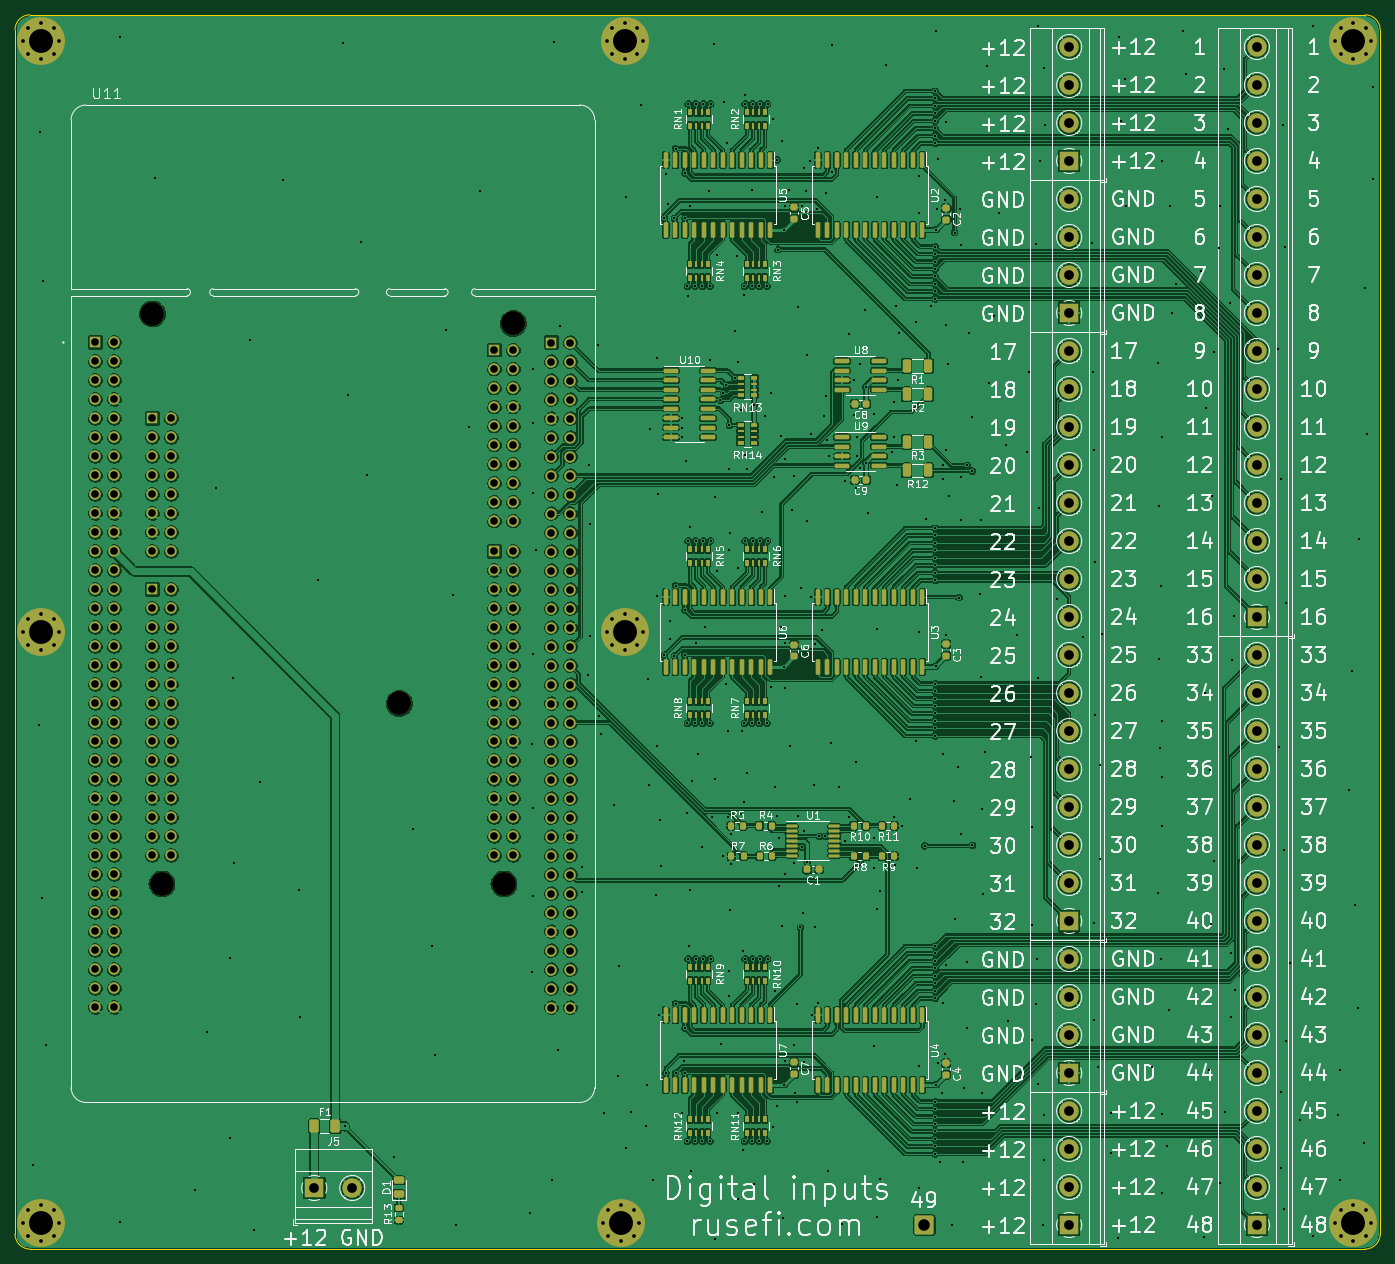
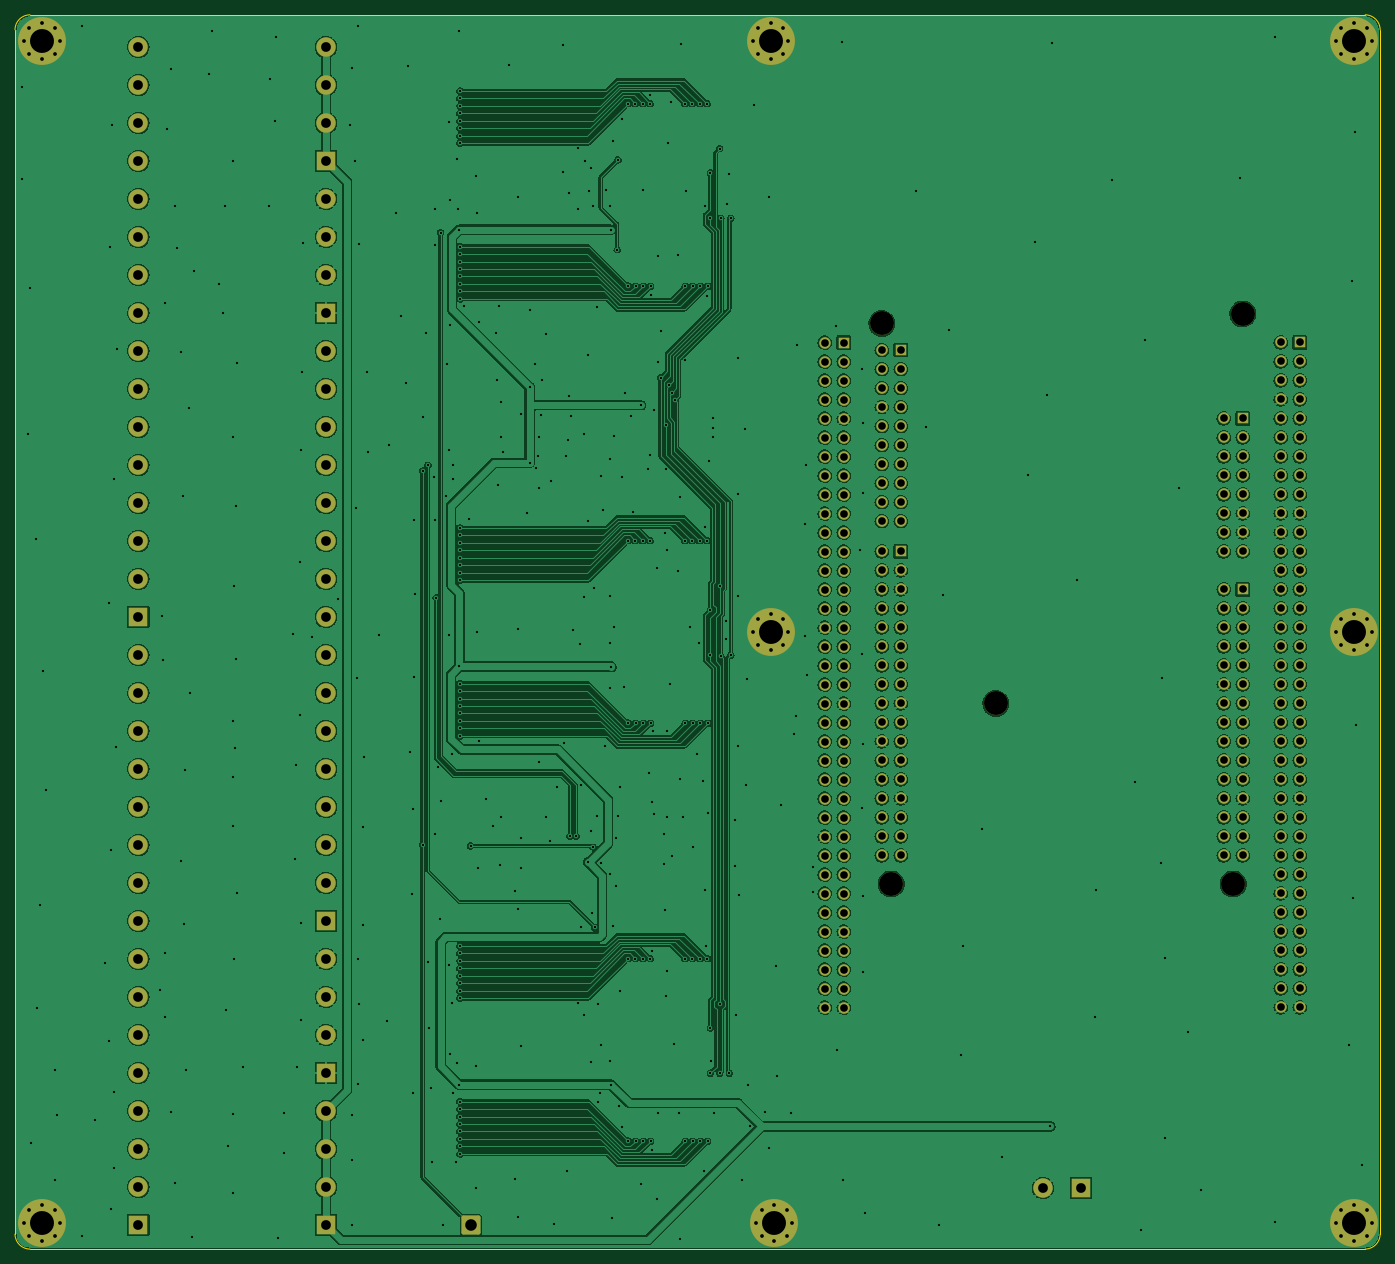
Circuit board: 11 layer files. Board 182.5 x 165.0 mm.
- bottom_copper: digital_inputs-B_Cu.gbr (978221 bytes)
- bottom_mask: digital_inputs-B_Mask.gbr (11890 bytes)
- paste: digital_inputs-B_Paste.gbr (499 bytes)
- bottom_silk: digital_inputs-B_Silkscreen.gbr (500 bytes)
- outline: digital_inputs-Edge_Cuts.gbr (1040 bytes)
- top_copper: digital_inputs-F_Cu.gbr (1540243 bytes)
- top_mask: digital_inputs-F_Mask.gbr (23511 bytes)
- paste: digital_inputs-F_Paste.gbr (12650 bytes)
- top_silk: digital_inputs-F_Silkscreen.gbr (159484 bytes)
- drill: digital_inputs-NPTH.drl (456 bytes)
- drill: digital_inputs-PTH.drl (14599 bytes)

=== bottom_copper: digital_inputs-B_Cu.gbr (978221 bytes, source omitted) ===
=== bottom_mask: digital_inputs-B_Mask.gbr (11890 bytes, source omitted) ===
=== paste: digital_inputs-B_Paste.gbr ===
%TF.GenerationSoftware,KiCad,Pcbnew,(5.99.0-10483-ga6ad7a4a70)*%
%TF.CreationDate,2021-07-25T14:43:05+03:00*%
%TF.ProjectId,digital_inputs,64696769-7461-46c5-9f69-6e707574732e,rev?*%
%TF.SameCoordinates,Original*%
%TF.FileFunction,Paste,Bot*%
%TF.FilePolarity,Positive*%
%FSLAX46Y46*%
G04 Gerber Fmt 4.6, Leading zero omitted, Abs format (unit mm)*
G04 Created by KiCad (PCBNEW (5.99.0-10483-ga6ad7a4a70)) date 2021-07-25 14:43:05*
%MOMM*%
%LPD*%
G01*
G04 APERTURE LIST*
G04 APERTURE END LIST*
M02*

=== bottom_silk: digital_inputs-B_Silkscreen.gbr ===
%TF.GenerationSoftware,KiCad,Pcbnew,(5.99.0-10483-ga6ad7a4a70)*%
%TF.CreationDate,2021-07-25T14:43:05+03:00*%
%TF.ProjectId,digital_inputs,64696769-7461-46c5-9f69-6e707574732e,rev?*%
%TF.SameCoordinates,Original*%
%TF.FileFunction,Legend,Bot*%
%TF.FilePolarity,Positive*%
%FSLAX46Y46*%
G04 Gerber Fmt 4.6, Leading zero omitted, Abs format (unit mm)*
G04 Created by KiCad (PCBNEW (5.99.0-10483-ga6ad7a4a70)) date 2021-07-25 14:43:05*
%MOMM*%
%LPD*%
G01*
G04 APERTURE LIST*
G04 APERTURE END LIST*
M02*

=== outline: digital_inputs-Edge_Cuts.gbr ===
%TF.GenerationSoftware,KiCad,Pcbnew,(5.99.0-10483-ga6ad7a4a70)*%
%TF.CreationDate,2021-07-25T14:43:05+03:00*%
%TF.ProjectId,digital_inputs,64696769-7461-46c5-9f69-6e707574732e,rev?*%
%TF.SameCoordinates,Original*%
%TF.FileFunction,Profile,NP*%
%FSLAX46Y46*%
G04 Gerber Fmt 4.6, Leading zero omitted, Abs format (unit mm)*
G04 Created by KiCad (PCBNEW (5.99.0-10483-ga6ad7a4a70)) date 2021-07-25 14:43:05*
%MOMM*%
%LPD*%
G01*
G04 APERTURE LIST*
%TA.AperFunction,Profile*%
%ADD10C,0.100000*%
%TD*%
G04 APERTURE END LIST*
D10*
X129000000Y-47000000D02*
G75*
G03*
X127000000Y-49000000I0J-2000000D01*
G01*
X129000000Y-212000000D02*
G75*
G02*
X127000000Y-210000000I0J2000000D01*
G01*
X309500000Y-49000000D02*
X309500000Y-210000000D01*
X127000000Y-49000000D02*
X127000000Y-210000000D01*
X307500000Y-212000000D02*
X129000000Y-212000000D01*
X307500000Y-47000000D02*
X129000000Y-47000000D01*
X309500000Y-210000000D02*
G75*
G02*
X307500000Y-212000000I-2000000J0D01*
G01*
X309500000Y-49000000D02*
G75*
G03*
X307500000Y-47000000I-2000000J0D01*
G01*
M02*

=== top_copper: digital_inputs-F_Cu.gbr (1540243 bytes, source omitted) ===
=== top_mask: digital_inputs-F_Mask.gbr (23511 bytes, source omitted) ===
=== paste: digital_inputs-F_Paste.gbr (12650 bytes, source omitted) ===
=== top_silk: digital_inputs-F_Silkscreen.gbr (159484 bytes, source omitted) ===
=== drill: digital_inputs-NPTH.drl ===
M48
; DRILL file {KiCad (5.99.0-10483-ga6ad7a4a70)} date Sun Jul 25 14:43:07 2021
; FORMAT={-:-/ absolute / metric / decimal}
; #@! TF.CreationDate,2021-07-25T14:43:07+03:00
; #@! TF.GenerationSoftware,Kicad,Pcbnew,(5.99.0-10483-ga6ad7a4a70)
; #@! TF.FileFunction,NonPlated,1,2,NPTH
FMAT,2
METRIC
; #@! TA.AperFunction,NonPlated,NPTH,ComponentDrill
T1C3.200
%
G90
G05
T1
X145.37Y-86.99
X146.64Y-163.19
X178.39Y-139.06
X192.36Y-163.19
X193.63Y-88.26
T0
M30

=== drill: digital_inputs-PTH.drl (14599 bytes, source omitted) ===
